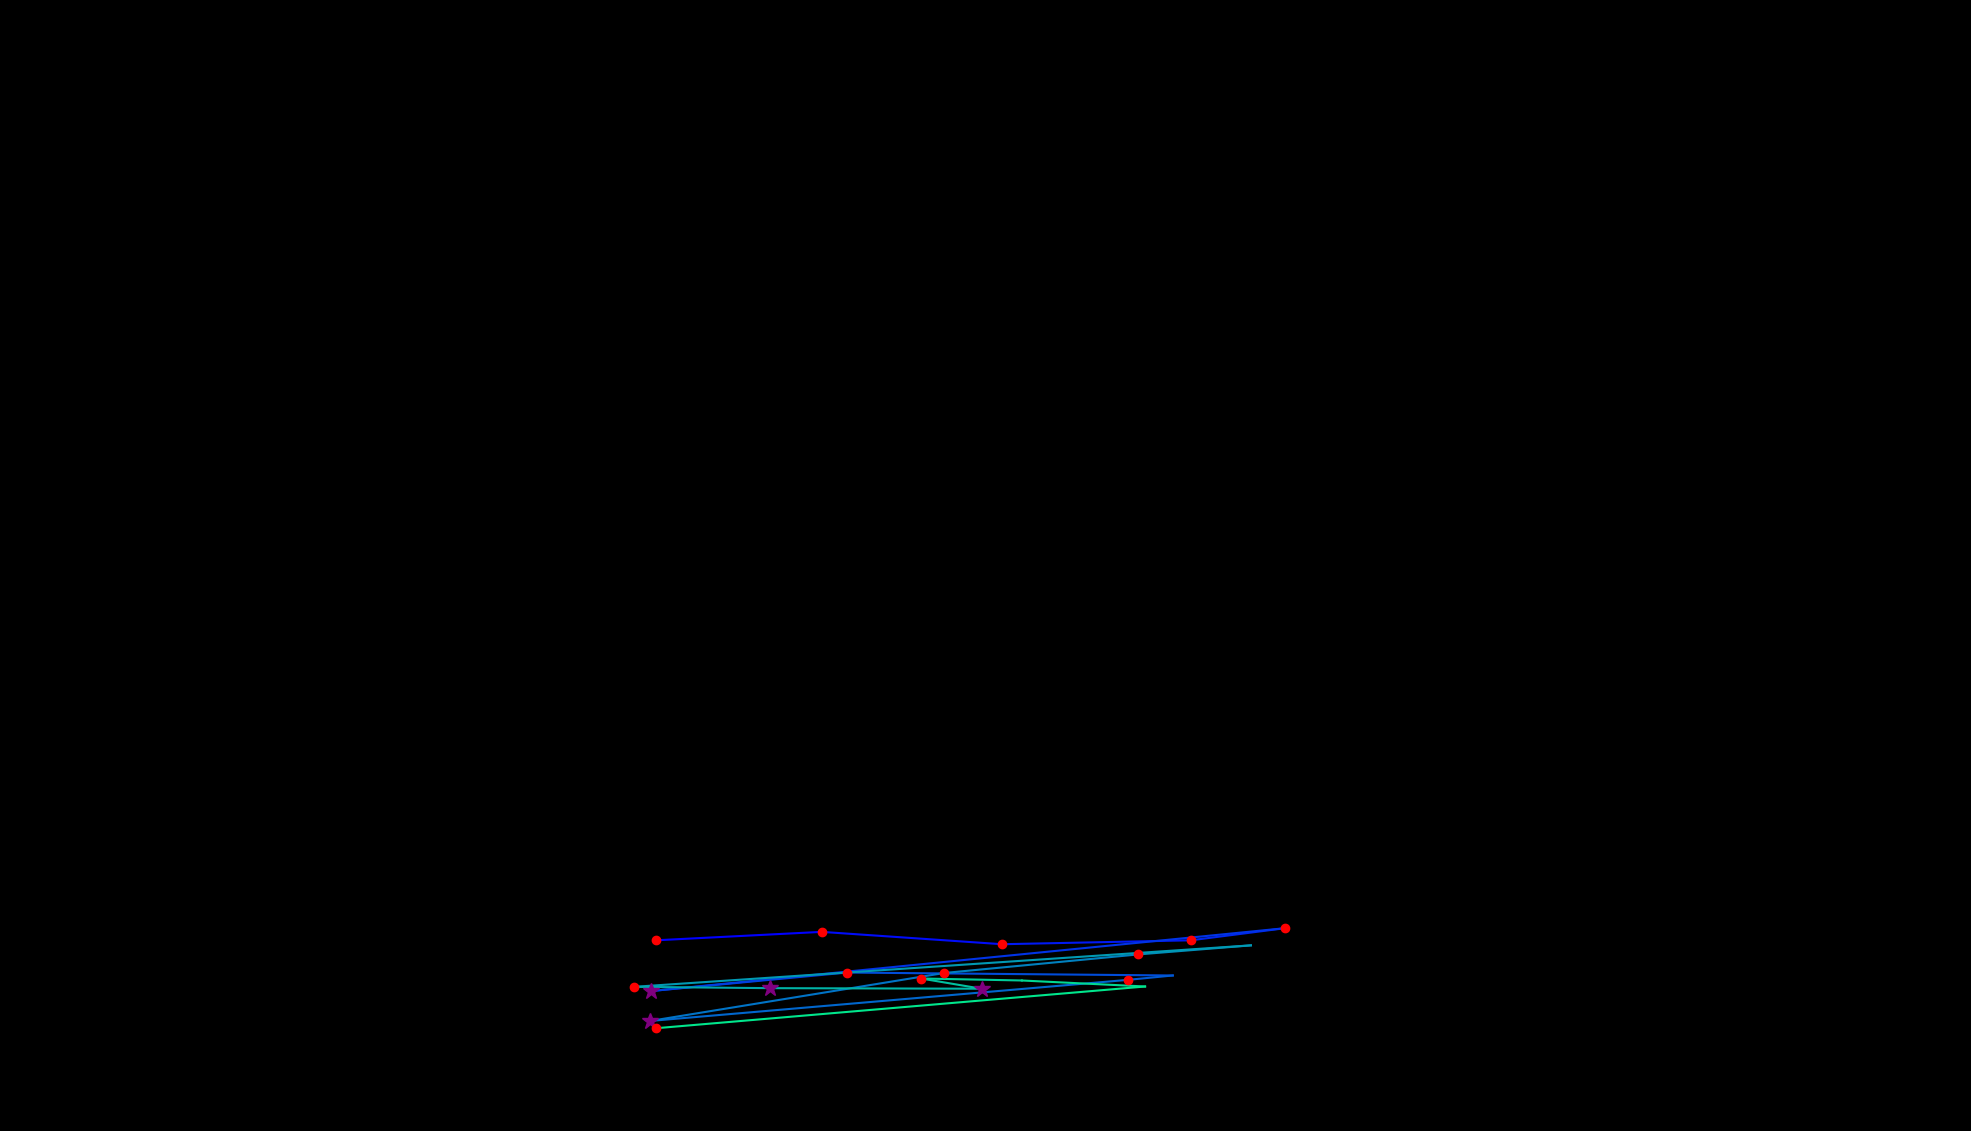

The data file committed next to this chart (first rows):
, fixation_id, timestamp, avg_gaze_x, avg_gaze_y, duration
0, 269.0, 70893, 852.3, 247.7, 204.9
1, 270.0, 71183, 1067, 258.6, 156.7
2, 271.0, 71400, 1302, 242.6, 229
3, 272.0, 71737, 1546, 247.6, 204.9
4, 273.0, 71978, 1669, 263.4, 120.5
5, 274.0, 72219, 845.9, 181.8, 337.4
6, 275.0, 72617, 1100, 205.8, 168.7
7, 276.0, 72870, 1523, 202, 108.5
8, 277.0, 73002, 1465, 196.3, 229
9, 278.0, 73340, 844.4, 142.9, 289.2
10, 279.0, 73665, 1226, 205.2, 132.6
11, 280.0, 73870, 1477, 229.3, 120.5
12, 281.0, 74111, 1625, 241.1, 108.5
13, 282.0, 74304, 823.5, 187.2, 216.9
14, 283.0, 74593, 1000, 185.5, 265.1
15, 284.0, 75111, 1275, 184.8, 337.4
16, 285.0, 75581, 1196, 198, 241
17, 286.0, 75870, 1327, 195.5, 108.5
18, 287.0, 76135, 1487, 187.7, 108.5
19, 288.0, 76340, 851.6, 133.4, 120.5
